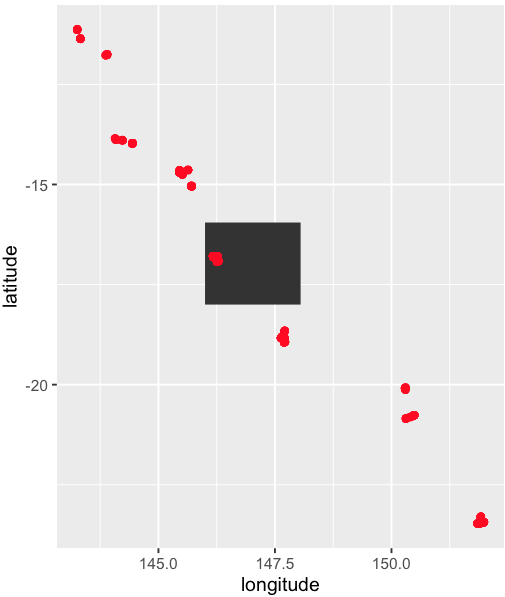

Source data for this figure (header and first rows):
, time, latitude, longitude, CRW_DHW, CRW_DHW_mask, CRW_SST, CRW_SSTANOMALY, CRW_SSTANOMALY_mask, time2, month, year, dhw, sst, gridID
10787, 2015-05-07T12:00:00Z, -16.82, 146.1, 1.21, 0, 27.13, 1.13, 0, 2015-05-07, 05, 2015, 1.21, 27.13, -16.825 146.125
10789, 2015-05-07T12:00:00Z, -16.82, 146.2, 1.34, 0, 27.12, 1.02, 0, 2015-05-07, 05, 2015, 1.34, 27.12, -16.825 146.225
10829, 2015-05-07T12:00:00Z, -16.88, 146.2, 1.19, 0, 27.14, 1.11, 0, 2015-05-07, 05, 2015, 1.19, 27.14, -16.875 146.175
10830, 2015-05-07T12:00:00Z, -16.88, 146.2, 1.18, 0, 27.15, 1.07, 0, 2015-05-07, 05, 2015, 1.18, 27.15, -16.875 146.225
10871, 2015-05-07T12:00:00Z, -16.93, 146.2, 1.18, 0, 27.17, 1.13, 0, 2015-05-07, 05, 2015, 1.18, 27.17, -16.925 146.225
10872, 2015-05-07T12:00:00Z, -16.93, 146.3, 1.18, 0, 27.16, 1.07, 0, 2015-05-07, 05, 2015, 1.18, 27.16, -16.925 146.275
10912, 2015-05-07T12:00:00Z, -16.98, 146.2, 1.17, 0, 27.19, 1.17, 0, 2015-05-07, 05, 2015, 1.17, 27.19, -16.975 146.225
22554, 2015-05-14T12:00:00Z, -16.82, 146.1, 1.21, 0, 26.49, 0.8, 0, 2015-05-14, 05, 2015, 1.21, 26.49, -16.825 146.125
22556, 2015-05-14T12:00:00Z, -16.82, 146.2, 1.34, 0, 26.56, 0.76, 0, 2015-05-14, 05, 2015, 1.34, 26.56, -16.825 146.225
22596, 2015-05-14T12:00:00Z, -16.88, 146.2, 1.19, 0, 26.52, 0.81, 0, 2015-05-14, 05, 2015, 1.19, 26.52, -16.875 146.175
22597, 2015-05-14T12:00:00Z, -16.88, 146.2, 1.18, 0, 26.56, 0.79, 0, 2015-05-14, 05, 2015, 1.18, 26.56, -16.875 146.225
22638, 2015-05-14T12:00:00Z, -16.93, 146.2, 1.18, 0, 26.57, 0.84, 0, 2015-05-14, 05, 2015, 1.18, 26.57, -16.925 146.225
22639, 2015-05-14T12:00:00Z, -16.93, 146.3, 1.18, 0, 26.6, 0.81, 0, 2015-05-14, 05, 2015, 1.18, 26.6, -16.925 146.275
22679, 2015-05-14T12:00:00Z, -16.98, 146.2, 1.17, 0, 26.59, 0.89, 0, 2015-05-14, 05, 2015, 1.17, 26.59, -16.975 146.225
34321, 2015-05-21T12:00:00Z, -16.82, 146.1, 0.67, 0, 26.23, 0.88, 0, 2015-05-21, 05, 2015, 0.67, 26.23, -16.825 146.125
34323, 2015-05-21T12:00:00Z, -16.82, 146.2, 0.84, 0, 26.28, 0.79, 0, 2015-05-21, 05, 2015, 0.84, 26.28, -16.825 146.225
34363, 2015-05-21T12:00:00Z, -16.88, 146.2, 0.66, 0, 26.24, 0.85, 0, 2015-05-21, 05, 2015, 0.66, 26.24, -16.875 146.175
34364, 2015-05-21T12:00:00Z, -16.88, 146.2, 0.68, 0, 26.28, 0.83, 0, 2015-05-21, 05, 2015, 0.68, 26.28, -16.875 146.225
34405, 2015-05-21T12:00:00Z, -16.93, 146.2, 0.66, 0, 26.27, 0.86, 0, 2015-05-21, 05, 2015, 0.66, 26.27, -16.925 146.225
34406, 2015-05-21T12:00:00Z, -16.93, 146.3, 0.68, 0, 26.32, 0.84, 0, 2015-05-21, 05, 2015, 0.68, 26.32, -16.925 146.275
34446, 2015-05-21T12:00:00Z, -16.98, 146.2, 0.65, 0, 26.27, 0.89, 0, 2015-05-21, 05, 2015, 0.65, 26.27, -16.975 146.225
46088, 2015-05-28T12:00:00Z, -16.82, 146.1, 0.21, 0, 25.09, 0.07, 0, 2015-05-28, 05, 2015, 0.21, 25.09, -16.825 146.125
46090, 2015-05-28T12:00:00Z, -16.82, 146.2, 0.36, 0, 25.25, 0.08, 0, 2015-05-28, 05, 2015, 0.36, 25.25, -16.825 146.225
46130, 2015-05-28T12:00:00Z, -16.88, 146.2, 0.21, 0, 25.16, 0.1, 0, 2015-05-28, 05, 2015, 0.21, 25.16, -16.875 146.175
46131, 2015-05-28T12:00:00Z, -16.88, 146.2, 0.21, 0, 25.24, 0.11, 0, 2015-05-28, 05, 2015, 0.21, 25.24, -16.875 146.225
46172, 2015-05-28T12:00:00Z, -16.93, 146.2, 0.21, 0, 25.23, 0.15, 0, 2015-05-28, 05, 2015, 0.21, 25.23, -16.925 146.225
46173, 2015-05-28T12:00:00Z, -16.93, 146.3, 0.21, 0, 25.3, 0.14, 0, 2015-05-28, 05, 2015, 0.21, 25.3, -16.925 146.275
46213, 2015-05-28T12:00:00Z, -16.98, 146.2, 0.2, 0, 25.21, 0.17, 0, 2015-05-28, 05, 2015, 0.2, 25.21, -16.975 146.225
57855, 2015-06-04T12:00:00Z, -16.82, 146.1, 0.0, 0, 25.52, 0.83, 0, 2015-06-04, 06, 2015, 0, 25.52, -16.825 146.125
57857, 2015-06-04T12:00:00Z, -16.82, 146.2, 0.0, 0, 25.6, 0.74, 0, 2015-06-04, 06, 2015, 0, 25.6, -16.825 146.225
57897, 2015-06-04T12:00:00Z, -16.88, 146.2, 0.0, 0, 25.53, 0.8, 0, 2015-06-04, 06, 2015, 0, 25.53, -16.875 146.175
57898, 2015-06-04T12:00:00Z, -16.88, 146.2, 0.0, 0, 25.57, 0.76, 0, 2015-06-04, 06, 2015, 0, 25.57, -16.875 146.225
57939, 2015-06-04T12:00:00Z, -16.93, 146.2, 0.0, 0, 25.54, 0.79, 0, 2015-06-04, 06, 2015, 0, 25.54, -16.925 146.225
57940, 2015-06-04T12:00:00Z, -16.93, 146.3, 0.0, 0, 25.57, 0.73, 0, 2015-06-04, 06, 2015, 0, 25.57, -16.925 146.275
57980, 2015-06-04T12:00:00Z, -16.98, 146.2, 0.0, 0, 25.51, 0.8, 0, 2015-06-04, 06, 2015, 0, 25.51, -16.975 146.225
69622, 2015-06-11T12:00:00Z, -16.82, 146.1, 0.0, 0, 24.84, 0.49, 0, 2015-06-11, 06, 2015, 0, 24.84, -16.825 146.125
69624, 2015-06-11T12:00:00Z, -16.82, 146.2, 0.0, 0, 25.0, 0.46, 0, 2015-06-11, 06, 2015, 0, 25, -16.825 146.225
69664, 2015-06-11T12:00:00Z, -16.88, 146.2, 0.0, 0, 24.87, 0.47, 0, 2015-06-11, 06, 2015, 0, 24.87, -16.875 146.175
69665, 2015-06-11T12:00:00Z, -16.88, 146.2, 0.0, 0, 24.95, 0.47, 0, 2015-06-11, 06, 2015, 0, 24.95, -16.875 146.225
69706, 2015-06-11T12:00:00Z, -16.93, 146.2, 0.0, 0, 24.91, 0.48, 0, 2015-06-11, 06, 2015, 0, 24.91, -16.925 146.225
69707, 2015-06-11T12:00:00Z, -16.93, 146.3, 0.0, 0, 24.99, 0.47, 0, 2015-06-11, 06, 2015, 0, 24.99, -16.925 146.275
69747, 2015-06-11T12:00:00Z, -16.98, 146.2, 0.0, 0, 24.86, 0.48, 0, 2015-06-11, 06, 2015, 0, 24.86, -16.975 146.225
81389, 2015-06-18T12:00:00Z, -16.82, 146.1, 0.0, 0, 25.09, 0.99, 0, 2015-06-18, 06, 2015, 0, 25.09, -16.825 146.125
81391, 2015-06-18T12:00:00Z, -16.82, 146.2, 0.0, 0, 25.16, 0.86, 0, 2015-06-18, 06, 2015, 0, 25.16, -16.825 146.225
81431, 2015-06-18T12:00:00Z, -16.88, 146.2, 0.0, 0, 25.11, 0.96, 0, 2015-06-18, 06, 2015, 0, 25.11, -16.875 146.175
81432, 2015-06-18T12:00:00Z, -16.88, 146.2, 0.0, 0, 25.13, 0.89, 0, 2015-06-18, 06, 2015, 0, 25.13, -16.875 146.225
81473, 2015-06-18T12:00:00Z, -16.93, 146.2, 0.0, 0, 25.1, 0.92, 0, 2015-06-18, 06, 2015, 0, 25.1, -16.925 146.225
81474, 2015-06-18T12:00:00Z, -16.93, 146.3, 0.0, 0, 25.11, 0.83, 0, 2015-06-18, 06, 2015, 0, 25.11, -16.925 146.275
81514, 2015-06-18T12:00:00Z, -16.98, 146.2, 0.0, 0, 25.07, 0.94, 0, 2015-06-18, 06, 2015, 0, 25.07, -16.975 146.225
93156, 2015-06-25T12:00:00Z, -16.82, 146.1, 0.0, 0, 24.59, 0.63, 0, 2015-06-25, 06, 2015, 0, 24.59, -16.825 146.125
93158, 2015-06-25T12:00:00Z, -16.82, 146.2, 0.0, 0, 24.78, 0.61, 0, 2015-06-25, 06, 2015, 0, 24.78, -16.825 146.225
93198, 2015-06-25T12:00:00Z, -16.88, 146.2, 0.0, 0, 24.57, 0.56, 0, 2015-06-25, 06, 2015, 0, 24.57, -16.875 146.175
93199, 2015-06-25T12:00:00Z, -16.88, 146.2, 0.0, 0, 24.66, 0.55, 0, 2015-06-25, 06, 2015, 0, 24.66, -16.875 146.225
93240, 2015-06-25T12:00:00Z, -16.93, 146.2, 0.0, 0, 24.54, 0.5, 0, 2015-06-25, 06, 2015, 0, 24.54, -16.925 146.225
93241, 2015-06-25T12:00:00Z, -16.93, 146.3, 0.0, 0, 24.62, 0.48, 0, 2015-06-25, 06, 2015, 0, 24.62, -16.925 146.275
93281, 2015-06-25T12:00:00Z, -16.98, 146.2, 0.0, 0, 24.43, 0.45, 0, 2015-06-25, 06, 2015, 0, 24.43, -16.975 146.225
104923, 2015-07-02T12:00:00Z, -16.82, 146.1, 0.0, 0, 24.32, 0.5, 0, 2015-07-02, 07, 2015, 0, 24.32, -16.825 146.125
104925, 2015-07-02T12:00:00Z, -16.82, 146.2, 0.0, 0, 24.69, 0.65, 0, 2015-07-02, 07, 2015, 0, 24.69, -16.825 146.225
104965, 2015-07-02T12:00:00Z, -16.88, 146.2, 0.0, 0, 24.49, 0.63, 0, 2015-07-02, 07, 2015, 0, 24.49, -16.875 146.175
104966, 2015-07-02T12:00:00Z, -16.88, 146.2, 0.0, 0, 24.68, 0.71, 0, 2015-07-02, 07, 2015, 0, 24.68, -16.875 146.225
... 3,328 more rows
